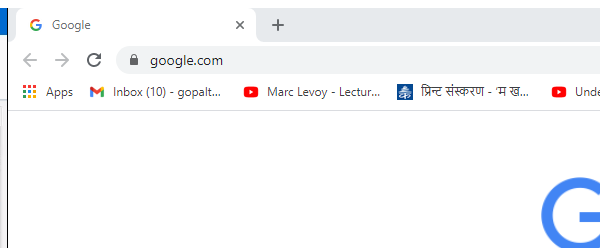
Task: Input actions and methods
Workflow: OCRScrapping

Step 1 [then]: Attach Window 'Google Go Chrome_wi' in window 'Google - Google Chrome' (chrome.exe)

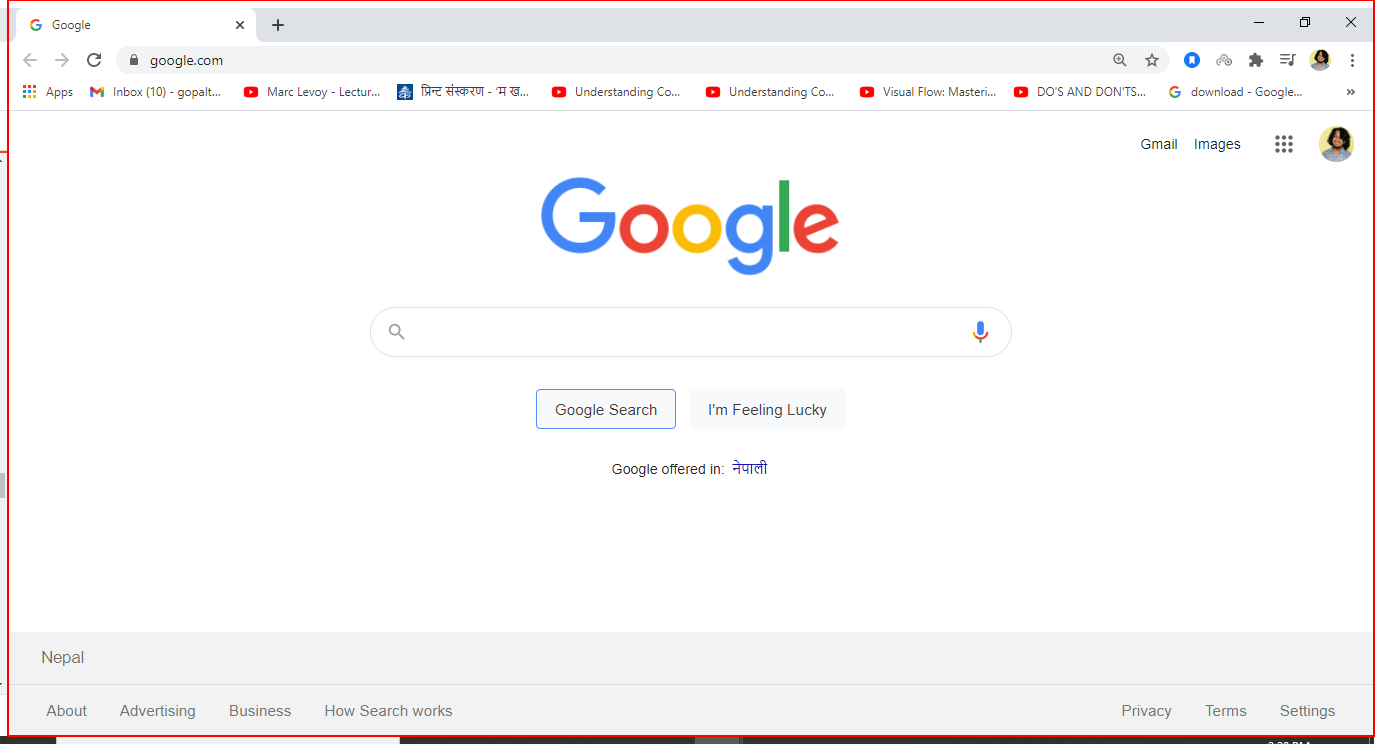
Step 2 [then]: click on the element